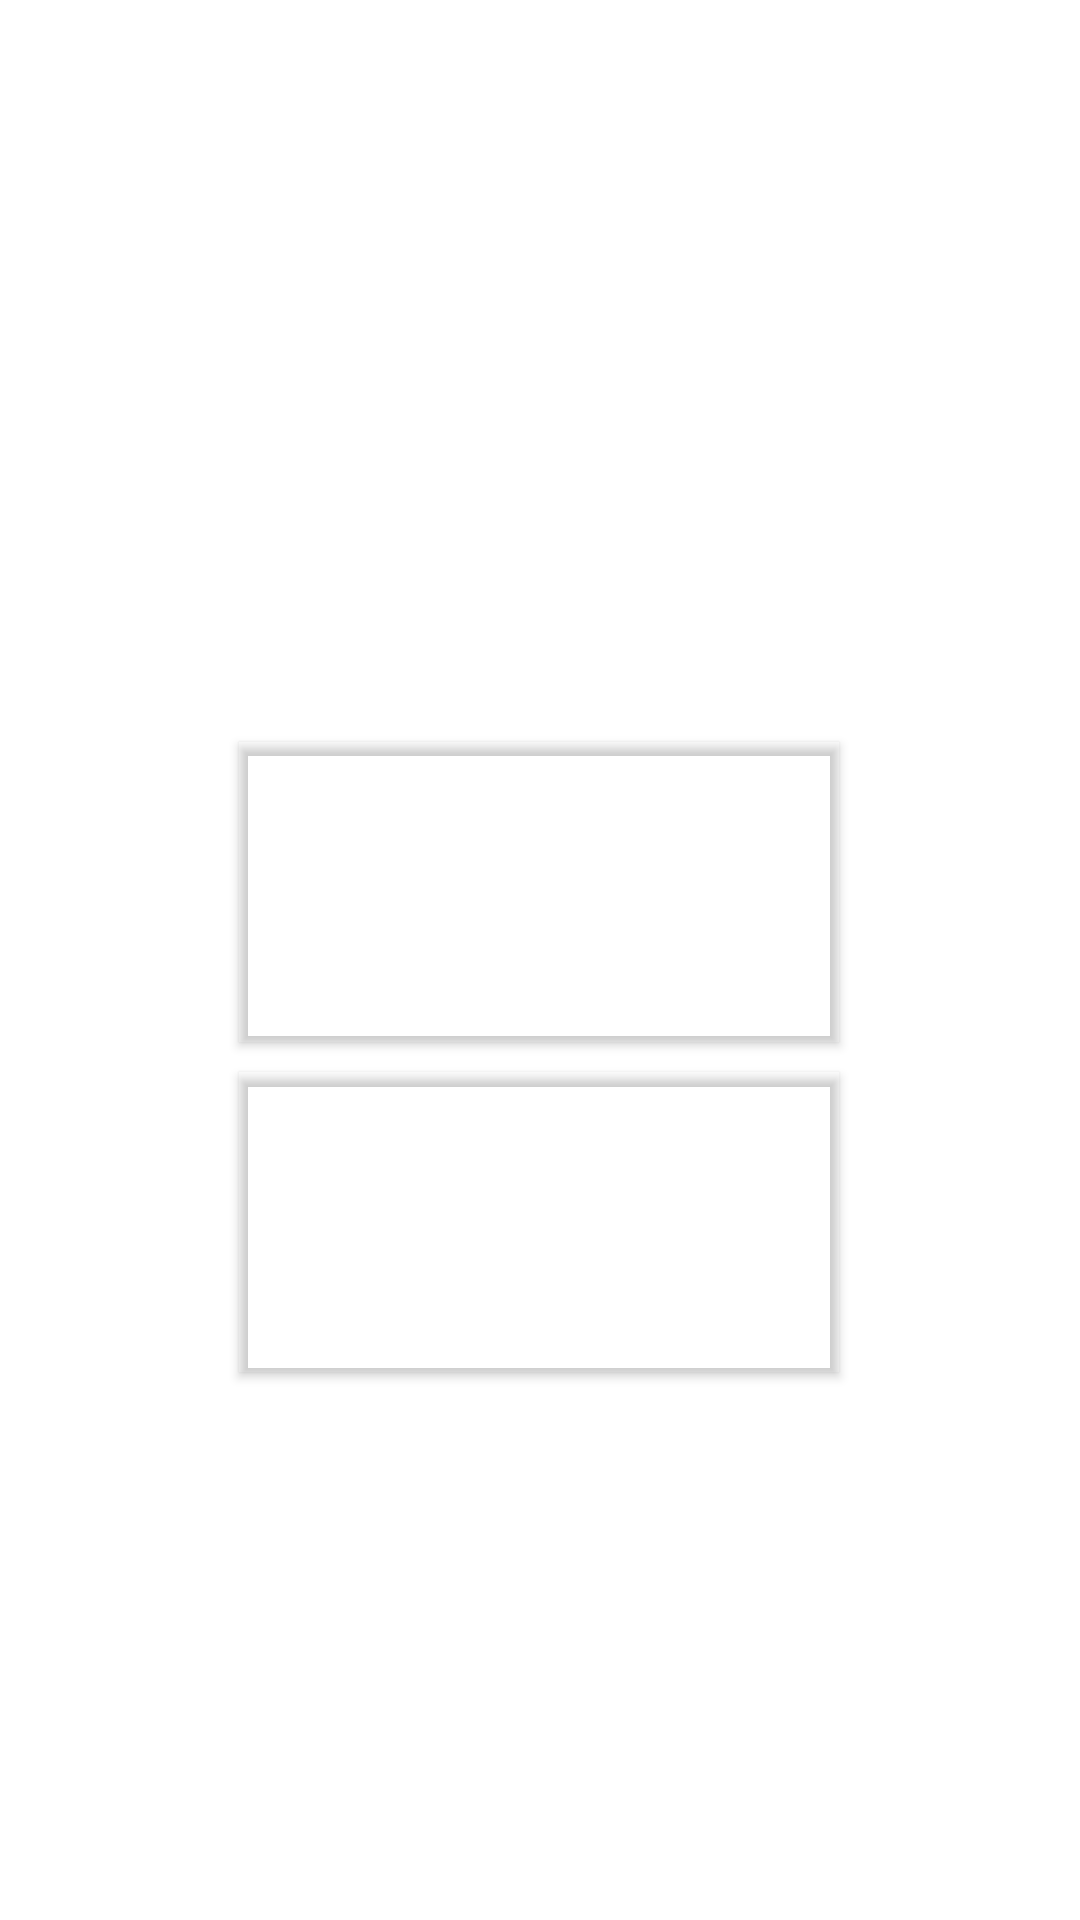

Produce the Android XML layout that renders to this screen, including the resource entries it uses.
<!-- AndroidManifest.xml: application theme AppTheme -->
<!-- res/layout/activity_view_outline_provider.xml -->
<?xml version="1.0" encoding="utf-8"?>
<androidx.constraintlayout.widget.ConstraintLayout xmlns:android="http://schemas.android.com/apk/res/android"
    xmlns:app="http://schemas.android.com/apk/res-auto"
    xmlns:tools="http://schemas.android.com/tools"
    android:layout_width="match_parent"
    android:layout_height="match_parent"
    tools:context=".view_outline_provider.ViewOutlineProviderActivity">

    <View
        android:id="@+id/outline_background"
        android:layout_width="200dp"
        android:layout_height="100dp"
        android:background="@drawable/my_rect"
        android:elevation="2dp"
        android:outlineProvider="background"
        app:layout_constraintBottom_toBottomOf="parent"
        app:layout_constraintEnd_toEndOf="parent"
        app:layout_constraintHorizontal_bias="0.497"
        app:layout_constraintStart_toStartOf="parent"
        app:layout_constraintTop_toTopOf="parent"
        app:layout_constraintVertical_bias="0.057" />

    <View
        android:id="@+id/outline_none"
        android:layout_width="200dp"
        android:layout_height="100dp"
        android:background="@drawable/my_rect"
        android:elevation="2dp"
        android:outlineProvider="none"
        app:layout_constraintBottom_toBottomOf="parent"
        app:layout_constraintEnd_toEndOf="parent"
        app:layout_constraintHorizontal_bias="0.497"
        app:layout_constraintStart_toStartOf="parent"
        app:layout_constraintTop_toTopOf="parent"
        app:layout_constraintVertical_bias="0.256" />

    <View
        android:id="@+id/outline_bounds"
        android:layout_width="200dp"
        android:layout_height="100dp"
        android:background="@drawable/my_rect"
        android:elevation="2dp"
        android:outlineProvider="bounds"
        app:layout_constraintBottom_toBottomOf="parent"
        app:layout_constraintEnd_toEndOf="parent"
        app:layout_constraintHorizontal_bias="0.497"
        app:layout_constraintStart_toStartOf="parent"
        app:layout_constraintTop_toTopOf="parent"
        app:layout_constraintVertical_bias="0.458" />

    <View
        android:id="@+id/outline_paddedBounds"
        android:layout_width="200dp"
        android:layout_height="100dp"
        android:background="@drawable/my_rect"
        android:elevation="2dp"
        android:outlineProvider="paddedBounds"
        app:layout_constraintBottom_toBottomOf="parent"
        app:layout_constraintEnd_toEndOf="parent"
        app:layout_constraintHorizontal_bias="0.497"
        app:layout_constraintStart_toStartOf="parent"
        app:layout_constraintTop_toTopOf="parent"
        app:layout_constraintVertical_bias="0.662" />

</androidx.constraintlayout.widget.ConstraintLayout>
<!-- resources referenced by this layout -->
<resources>
  <style name="AppTheme" parent="Theme.MaterialComponents.Light.NoActionBar">
          
          <item name="colorPrimary">@color/colorPrimary</item>
          <item name="colorPrimaryDark">@color/colorPrimaryDark</item>
          <item name="colorAccent">@color/colorAccent</item>
  
  
  
          <item name="colorSecondary">@color/secondary</item>
          <item name="colorOnSecondary">@color/colorOnSecondary</item>
          <item name="colorOnSurface">@color/colorOnSurface</item>
          <item name="shapeAppearanceSmallComponent">@style/ShapeAppearance.App.SmallComponent</item>
      </style>
  <color name="colorPrimary">#6200EE</color>
  <color name="colorPrimaryDark">#3700B3</color>
  <color name="colorAccent">#03DAC5</color>
  <color name="secondary">#51c4db</color>
  <color name="colorOnSecondary">#c21036</color>
  <color name="colorOnSurface">#4fa0b0</color>
  <style name="ShapeAppearance.App.SmallComponent" parent="ShapeAppearance.MaterialComponents.SmallComponent">
          <item name="cornerFamily">rounded</item>
          <item name="cornerSize">4dp</item>
      </style>
</resources>
